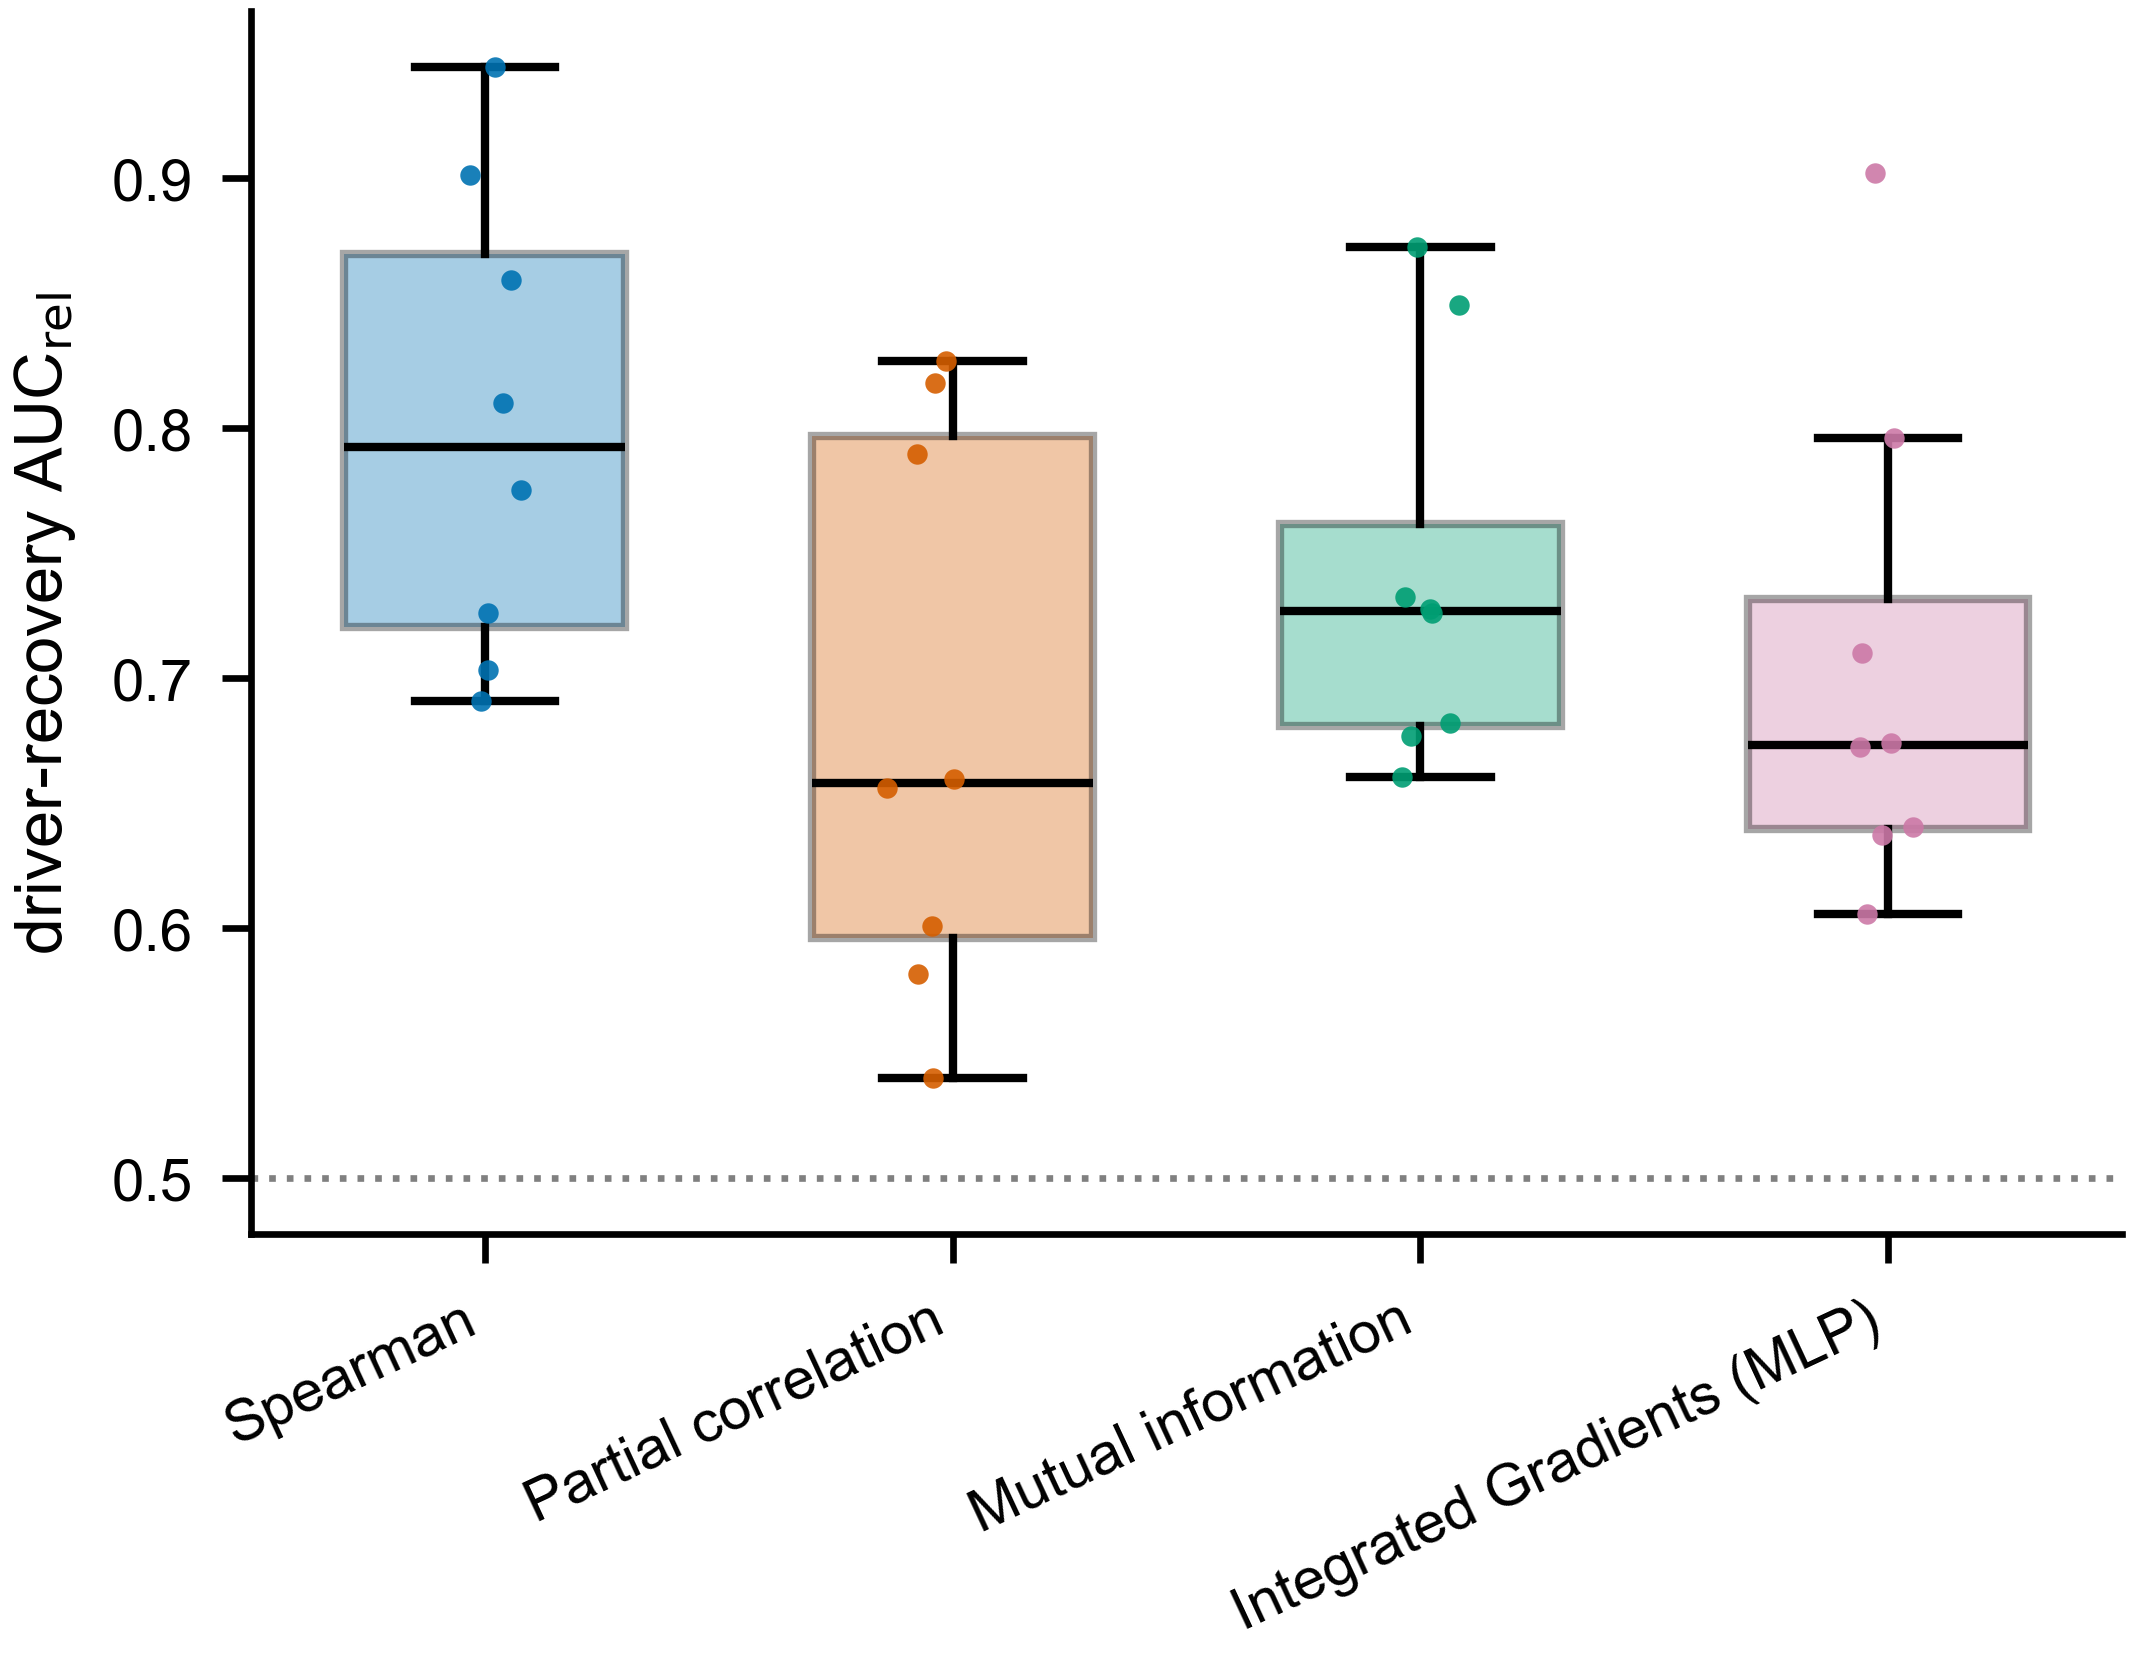

Values plotted in this chart, from the file beside it:
celltype, method, auc_rel
B, spearman, 0.7034
CD4 T, spearman, 0.6911
CD8 T, spearman, 0.8102
DC, spearman, 0.7259
Mono, spearman, 0.9014
NK, spearman, 0.9447
other, spearman, 0.7751
other T, spearman, 0.8591
B, partial_corr, 0.54
CD4 T, partial_corr, 0.7896
CD8 T, partial_corr, 0.8183
DC, partial_corr, 0.6598
Mono, partial_corr, 0.6563
NK, partial_corr, 0.827
other, partial_corr, 0.5816
other T, partial_corr, 0.6007
B, mi_ksg, 0.7326
CD4 T, mi_ksg, 0.6767
CD8 T, mi_ksg, 0.7262
DC, mi_ksg, 0.6822
Mono, mi_ksg, 0.8726
NK, mi_ksg, 0.8494
other, mi_ksg, 0.6604
other T, mi_ksg, 0.7277
B, ig_mlp, 0.6404
CD4 T, ig_mlp, 0.6742
CD8 T, ig_mlp, 0.6058
DC, ig_mlp, 0.7101
Mono, ig_mlp, 0.9019
NK, ig_mlp, 0.7959
other, ig_mlp, 0.6726
other T, ig_mlp, 0.6371
